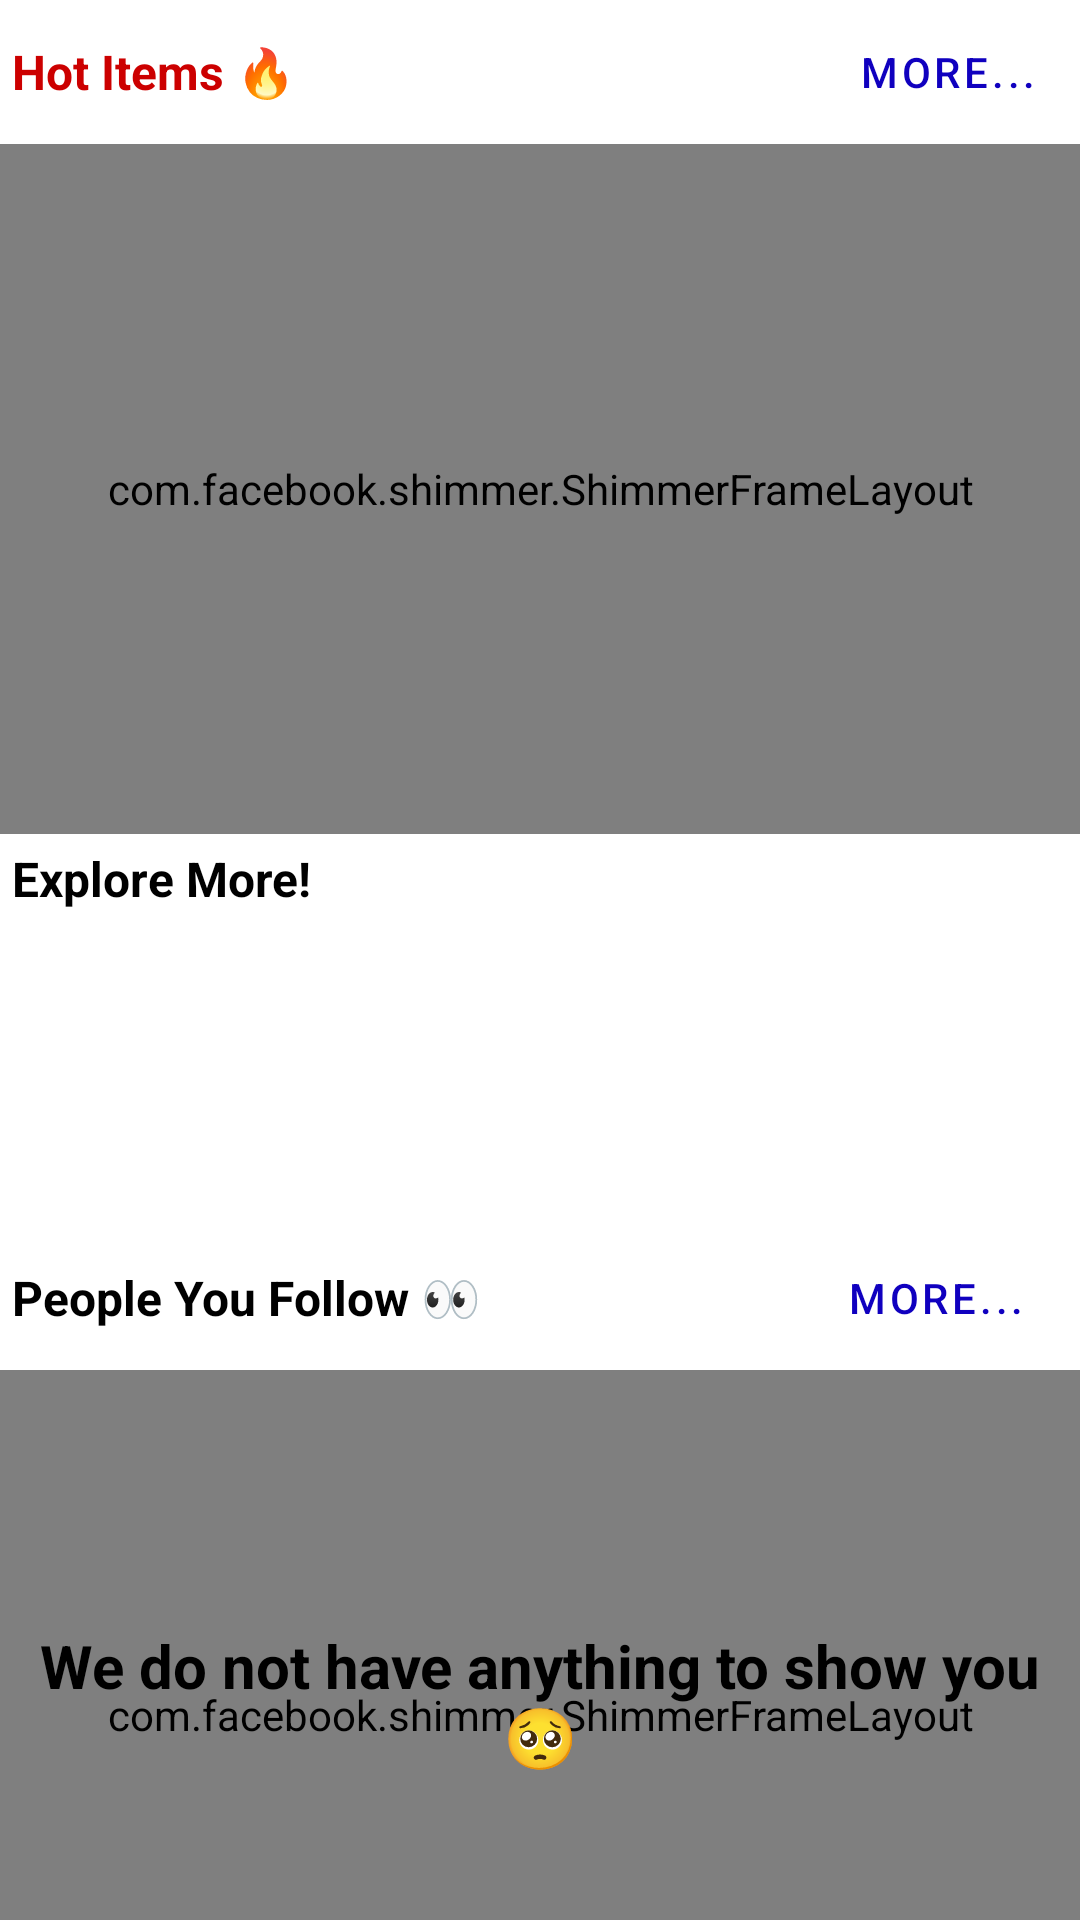

Write the Android layout XML for this screen, with the resource values it uses.
<!-- AndroidManifest.xml: application theme AppTheme -->
<!-- res/layout/home_fragment.xml -->
<?xml version="1.0" encoding="utf-8"?>
<androidx.core.widget.NestedScrollView
    xmlns:android="http://schemas.android.com/apk/res/android"
    xmlns:tools="http://schemas.android.com/tools"
    android:layout_width="match_parent"
    android:layout_height="match_parent"
    xmlns:app="http://schemas.android.com/apk/res-auto">
<androidx.constraintlayout.widget.ConstraintLayout
    android:layout_width="match_parent"
    android:layout_height="match_parent"
    tools:context=".fragments.HomeFragment">
    <com.google.android.material.button.MaterialButton
        android:id="@+id/all_hot_buttons"
        app:layout_constraintTop_toTopOf="parent"
        app:layout_constraintEnd_toEndOf="parent"
        android:layout_width="wrap_content"
        android:layout_height="wrap_content"
        style="@style/Widget.MaterialComponents.Button.TextButton"
        android:text="More..."/>
    <com.google.android.material.textview.MaterialTextView
        android:id="@+id/hot_text"
        android:layout_width="wrap_content"
        android:layout_height="0dp"
        android:textStyle="bold"
        android:textSize="16sp"
        android:gravity="center_vertical"
        android:textColor="@android:color/holo_red_dark"
        app:layout_constraintBottom_toBottomOf="@id/all_hot_buttons"
        app:layout_constraintTop_toTopOf="@id/all_hot_buttons"
        app:layout_constraintStart_toStartOf="parent"
        android:layout_marginStart="4dp"
        android:text="Hot Items 🔥"/>
    <com.facebook.shimmer.ShimmerFrameLayout
        android:id="@+id/hot_shimmer"
        app:layout_constraintTop_toBottomOf="@id/all_hot_buttons"
        android:layout_width="match_parent"
        android:layout_height="230dp">
        <include
            android:id="@+id/hot_placeholder"
            layout="@layout/card_placeholder"/>
    </com.facebook.shimmer.ShimmerFrameLayout>
    <androidx.recyclerview.widget.RecyclerView
        android:id="@+id/hot_items"
        android:layout_width="match_parent"
        app:layout_constraintTop_toBottomOf="@id/all_hot_buttons"
        android:layout_height="230dp"/>
    <com.google.android.material.textview.MaterialTextView
        android:id="@+id/explore_text"
        android:layout_width="wrap_content"
        android:layout_height="0dp"
        android:textStyle="bold"
        android:textSize="16sp"
        android:gravity="center_vertical"
        android:textColor="#000"
        app:layout_constraintTop_toBottomOf="@id/hot_items"
        app:layout_constraintStart_toStartOf="parent"
        android:layout_marginStart="4dp"
        android:layout_marginTop="4dp"
        android:text="Explore More!"/>
    <androidx.recyclerview.widget.RecyclerView
        android:id="@+id/category_items"
        android:layout_width="match_parent"
        android:layout_height="110dp"
        android:layout_marginTop="4dp"
        app:layout_constraintTop_toBottomOf="@id/explore_text"/>
    <com.google.android.material.textview.MaterialTextView
        android:id="@+id/follow_text"
        android:layout_width="wrap_content"
        android:layout_height="0dp"
        android:textStyle="bold"
        android:textSize="16sp"
        android:gravity="center_vertical"
        android:layout_marginTop="4dp"
        android:layout_marginStart="4dp"
        android:text="People You Follow 👀"
        android:textColor="#000"
        app:layout_constraintTop_toBottomOf="@id/category_items"
        app:layout_constraintStart_toStartOf="parent"/>
    <com.google.android.material.button.MaterialButton
        android:id="@+id/all_follow_button"
        android:layout_width="wrap_content"
        android:layout_height="wrap_content"
        app:layout_constraintTop_toTopOf="@id/follow_text"
        app:layout_constraintBottom_toBottomOf="@id/follow_text"
        app:layout_constraintEnd_toEndOf="parent"
        android:layout_marginEnd="4dp"
        style="@style/Widget.MaterialComponents.Button.TextButton"
        android:text="More..."/>
    <com.facebook.shimmer.ShimmerFrameLayout
        android:id="@+id/follow_shimmer"
        app:layout_constraintTop_toBottomOf="@id/all_follow_button"
        android:layout_width="match_parent"
        android:layout_height="230dp">
        <include
            android:id="@+id/follow_placeholder"
            layout="@layout/card_placeholder"/>
    </com.facebook.shimmer.ShimmerFrameLayout>
    <com.google.android.material.textview.MaterialTextView
        android:id="@+id/follow_nothing_text"
        app:layout_constraintTop_toBottomOf="@id/all_follow_button"
        app:layout_constraintBottom_toBottomOf="@id/follow_items"
        android:textAlignment="center"
        android:layout_width="match_parent"
        android:layout_height="wrap_content"
        android:textStyle="bold"
        android:textSize="20sp"
        android:textColor="#000"
        android:text="We do not have anything to show you 🥺"/>
    <androidx.recyclerview.widget.RecyclerView
        android:id="@+id/follow_items"
        android:layout_width="match_parent"
        android:layout_height="230dp"
        android:layout_marginTop="4dp"
        app:layout_constraintTop_toBottomOf="@id/follow_text"/>
    <com.google.android.material.textview.MaterialTextView
        android:id="@+id/interest_text"
        android:layout_width="wrap_content"
        android:layout_height="0dp"
        android:textStyle="bold"
        android:textSize="16sp"
        android:gravity="center_vertical"
        android:layout_marginTop="4dp"
        android:layout_marginStart="4dp"
        android:text="Things you might like 🤩"
        android:textColor="#000"
        app:layout_goneMarginTop="4dp"
        app:layout_constraintTop_toBottomOf="@id/follow_items"
        app:layout_constraintStart_toStartOf="parent"/>
    <com.google.android.material.button.MaterialButton
        android:id="@+id/all_interest_button"
        android:layout_width="wrap_content"
        android:layout_height="wrap_content"
        android:text="More..."
        app:layout_constraintTop_toTopOf="@id/interest_text"
        app:layout_constraintBottom_toBottomOf="@id/interest_text"
        app:layout_constraintEnd_toEndOf="parent"
        android:layout_marginEnd="4dp"
        style="@style/Widget.MaterialComponents.Button.TextButton"/>
    <com.facebook.shimmer.ShimmerFrameLayout
        android:id="@+id/interest_shimmer"
        app:layout_constraintTop_toBottomOf="@id/all_interest_button"
        android:layout_width="match_parent"
        android:layout_height="230dp">
        <include
            android:id="@+id/interest_placeholder"
            layout="@layout/card_placeholder"/>
    </com.facebook.shimmer.ShimmerFrameLayout>
    <com.google.android.material.textview.MaterialTextView
        android:id="@+id/interest_nothing_text"
        app:layout_constraintTop_toBottomOf="@id/all_interest_button"
        app:layout_constraintBottom_toBottomOf="@id/interest_items"
        android:textAlignment="center"
        android:layout_width="match_parent"
        android:layout_height="wrap_content"
        android:textStyle="bold"
        android:textSize="20sp"
        android:textColor="#000"
        android:text="We do not have anything to show you 🥺"/>
    <androidx.recyclerview.widget.RecyclerView
        android:id="@+id/interest_items"
        android:layout_width="match_parent"
        android:layout_height="230dp"
        android:layout_marginTop="4dp"
        app:layout_constraintTop_toBottomOf="@id/interest_text"/>
</androidx.constraintlayout.widget.ConstraintLayout>
</androidx.core.widget.NestedScrollView>
<!-- res/layout/card_placeholder.xml (included above) -->
<?xml version="1.0" encoding="utf-8"?>
<androidx.constraintlayout.widget.ConstraintLayout xmlns:android="http://schemas.android.com/apk/res/android"
    android:layout_width="match_parent"
    android:layout_height="wrap_content"
    xmlns:app="http://schemas.android.com/apk/res-auto">
    <View
        android:id="@+id/top_shimmer"
        android:background="@color/background"
        android:layout_width="match_parent"
        android:layout_height="16dp"
        app:layout_constraintTop_toTopOf="parent"
        app:layout_constraintBottom_toBottomOf="parent"
        android:layout_margin="26dp"/>
    <View
        android:id="@+id/middle_shimmer"
        android:layout_width="300dp"
        android:layout_height="16dp"
        android:background="@color/background"
        app:layout_constraintTop_toBottomOf="@id/top_shimmer"
        app:layout_constraintStart_toStartOf="@id/top_shimmer"
        android:layout_marginTop="12dp"/>
    <View
        app:layout_constraintTop_toBottomOf="@id/middle_shimmer"
        app:layout_constraintStart_toStartOf="@id/middle_shimmer"
        android:layout_marginTop="12dp"
        android:layout_width="280dp"
        android:layout_height="16dp"
        android:background="@color/background" />

</androidx.constraintlayout.widget.ConstraintLayout>
<!-- resources referenced by this layout -->
<resources>
  <color name="background">#dddddd</color>
  <style name="AppTheme" parent="Theme.MaterialComponents.Light.NoActionBar">
          
          <item name="colorPrimary">@color/colorPrimary</item>
          <item name="colorPrimaryDark">@color/colorPrimaryDark</item>
          <item name="colorAccent">@color/colorAccent</item>
      </style>
  <color name="colorPrimary">#1000bf</color>
  <color name="colorPrimaryDark">#00008d</color>
  <color name="colorAccent">#4fc3f7</color>
</resources>
